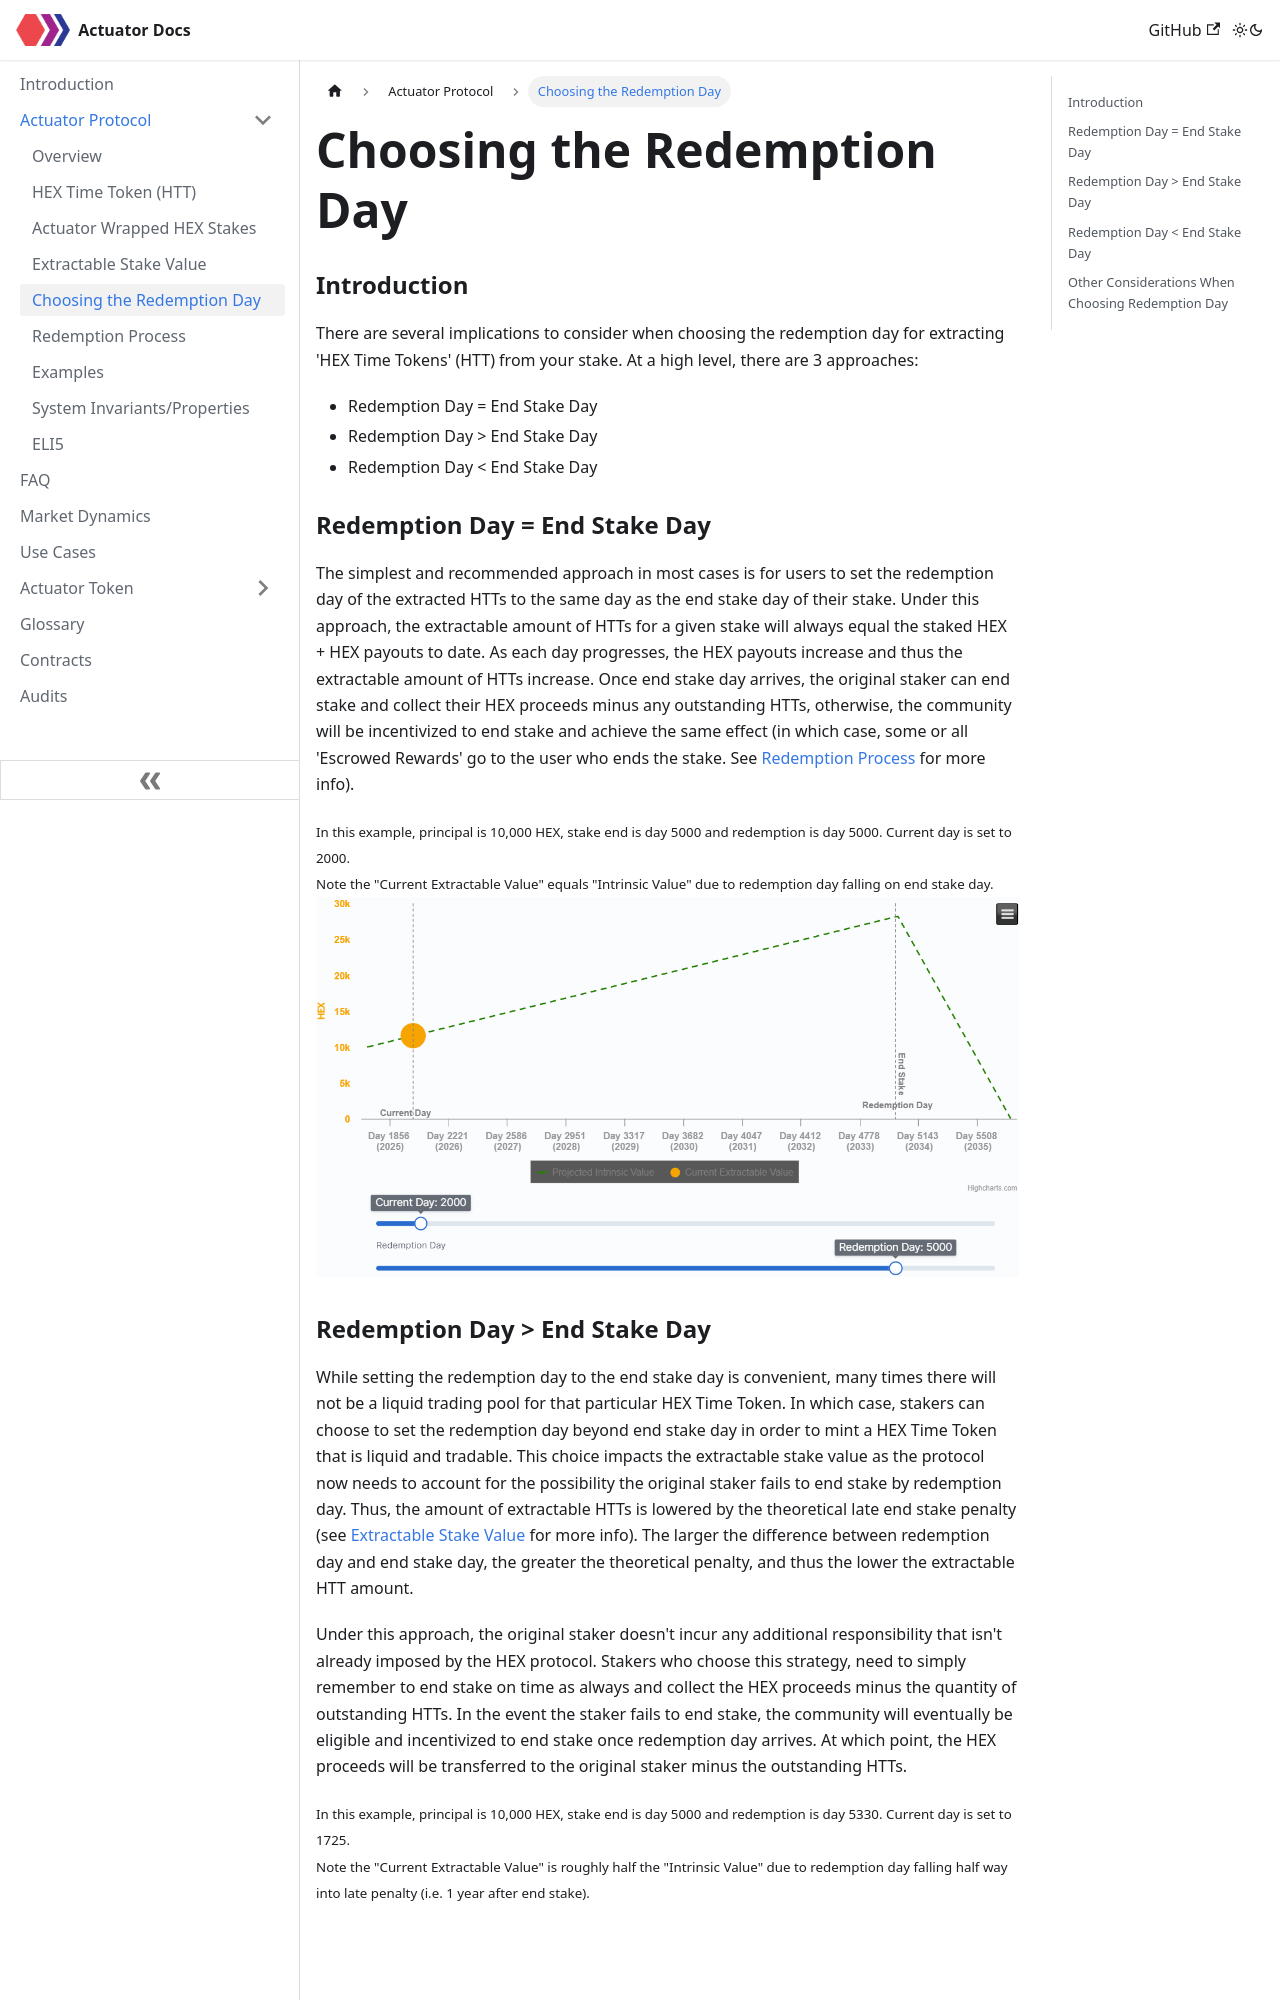

repository: actuator-finance/Actuator-Docs · page: Actuator Protocol/choosingTheRedemptionDay.html · generator: docusaurus

---
sidebar_position: 4
---

# Choosing the Redemption Day

### Introduction
There are several implications to consider when choosing the redemption day for extracting 'HEX Time Tokens' (HTT) from your stake. At a high level, there are 3 approaches: 
- Redemption Day = End Stake Day
- Redemption Day > End Stake Day
- Redemption Day < End Stake Day

### Redemption Day = End Stake Day
The simplest and recommended approach in most cases is for users to set the redemption day of the extracted HTTs to the same day as the end stake day of their stake. Under this approach, the extractable amount of HTTs for a given stake will always equal the staked HEX + HEX payouts to date. As each day progresses, the HEX payouts increase and thus the extractable amount of HTTs increase. Once end stake day arrives, the original staker can end stake and collect their HEX proceeds minus any outstanding HTTs, otherwise, the community will be incentivized to end stake and achieve the same effect (in which case, some or all 'Escrowed Rewards' go to the user who ends the stake. See [Redemption Process](/Actuator%20Protocol/redemption) for more info).


<small>In this example, principal is 10,000 HEX, stake end is day 5000 and redemption is day 5000. Current day is set to 2000. <br/>
Note the "Current Extractable Value" equals "Intrinsic Value" due to redemption day falling on end stake day.</small>
![Alt text](/img/RedemptionEqualEndDay.png)
